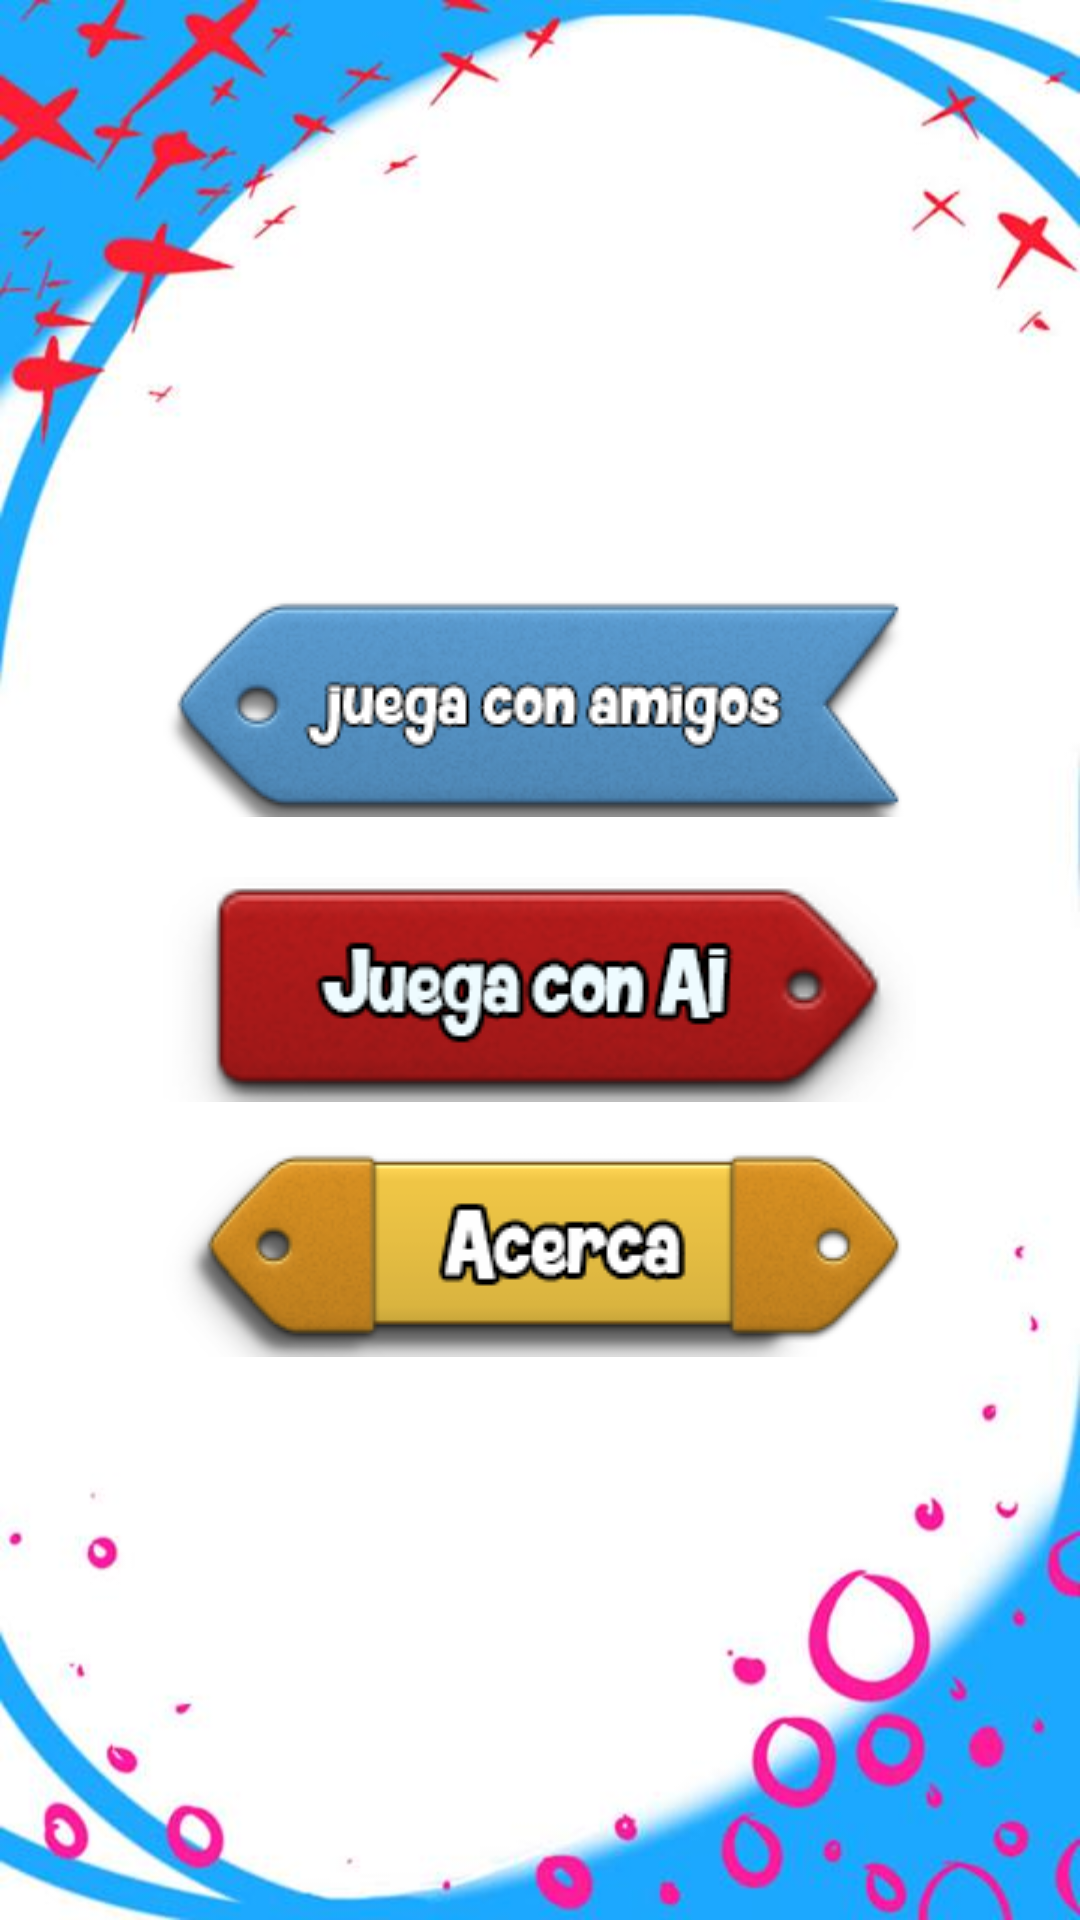

The Android layout XML behind this screen, and the referenced resources:
<!-- AndroidManifest.xml: application theme AppTheme -->
<!-- res/layout/activity_main.xml -->
<?xml version="1.0" encoding="utf-8"?>
<LinearLayout xmlns:android="http://schemas.android.com/apk/res/android"
    android:background="@drawable/backgroundtic"
    android:layout_width="match_parent"
    android:layout_height="match_parent"
    android:orientation="vertical"
    android:gravity="center"
    >

    <Button
        android:layout_margin="10dp"
        android:background="@drawable/juegacona"
        android:id="@+id/boton_friend"
        android:layout_width="wrap_content"
        android:layout_height="wrap_content"
         />
    <Button
        android:layout_margin="10dp"
        android:background="@drawable/aijuega"
        android:id="@+id/boton_ai"
        android:layout_width="wrap_content"
        android:layout_height="wrap_content"
        />
    <Button

        android:background="@drawable/sobr"
        android:id="@+id/boton_about"
        android:layout_width="wrap_content"
        android:layout_height="wrap_content"
        />

</LinearLayout>
<!-- resources referenced by this layout -->
<resources>
  <!-- drawable aijuega: png bitmap (drawable, 33746 bytes) -->
  <!-- drawable backgroundtic: jpg bitmap (drawable, 26577 bytes) -->
  <!-- drawable juegacona: png bitmap (drawable, 39101 bytes) -->
  <!-- drawable sobr: png bitmap (drawable, 32033 bytes) -->
  <style name="AppTheme" parent="Theme.AppCompat.Light.NoActionBar">
          
          <item name="colorPrimary">@color/colorPrimary</item>
          <item name="colorPrimaryDark">@color/colorPrimaryDark</item>
          <item name="colorAccent">@color/colorAccent</item>
      </style>
  <color name="colorPrimary">#3F51B5</color>
  <color name="colorPrimaryDark">#303F9F</color>
  <color name="colorAccent">#FF4081</color>
</resources>
